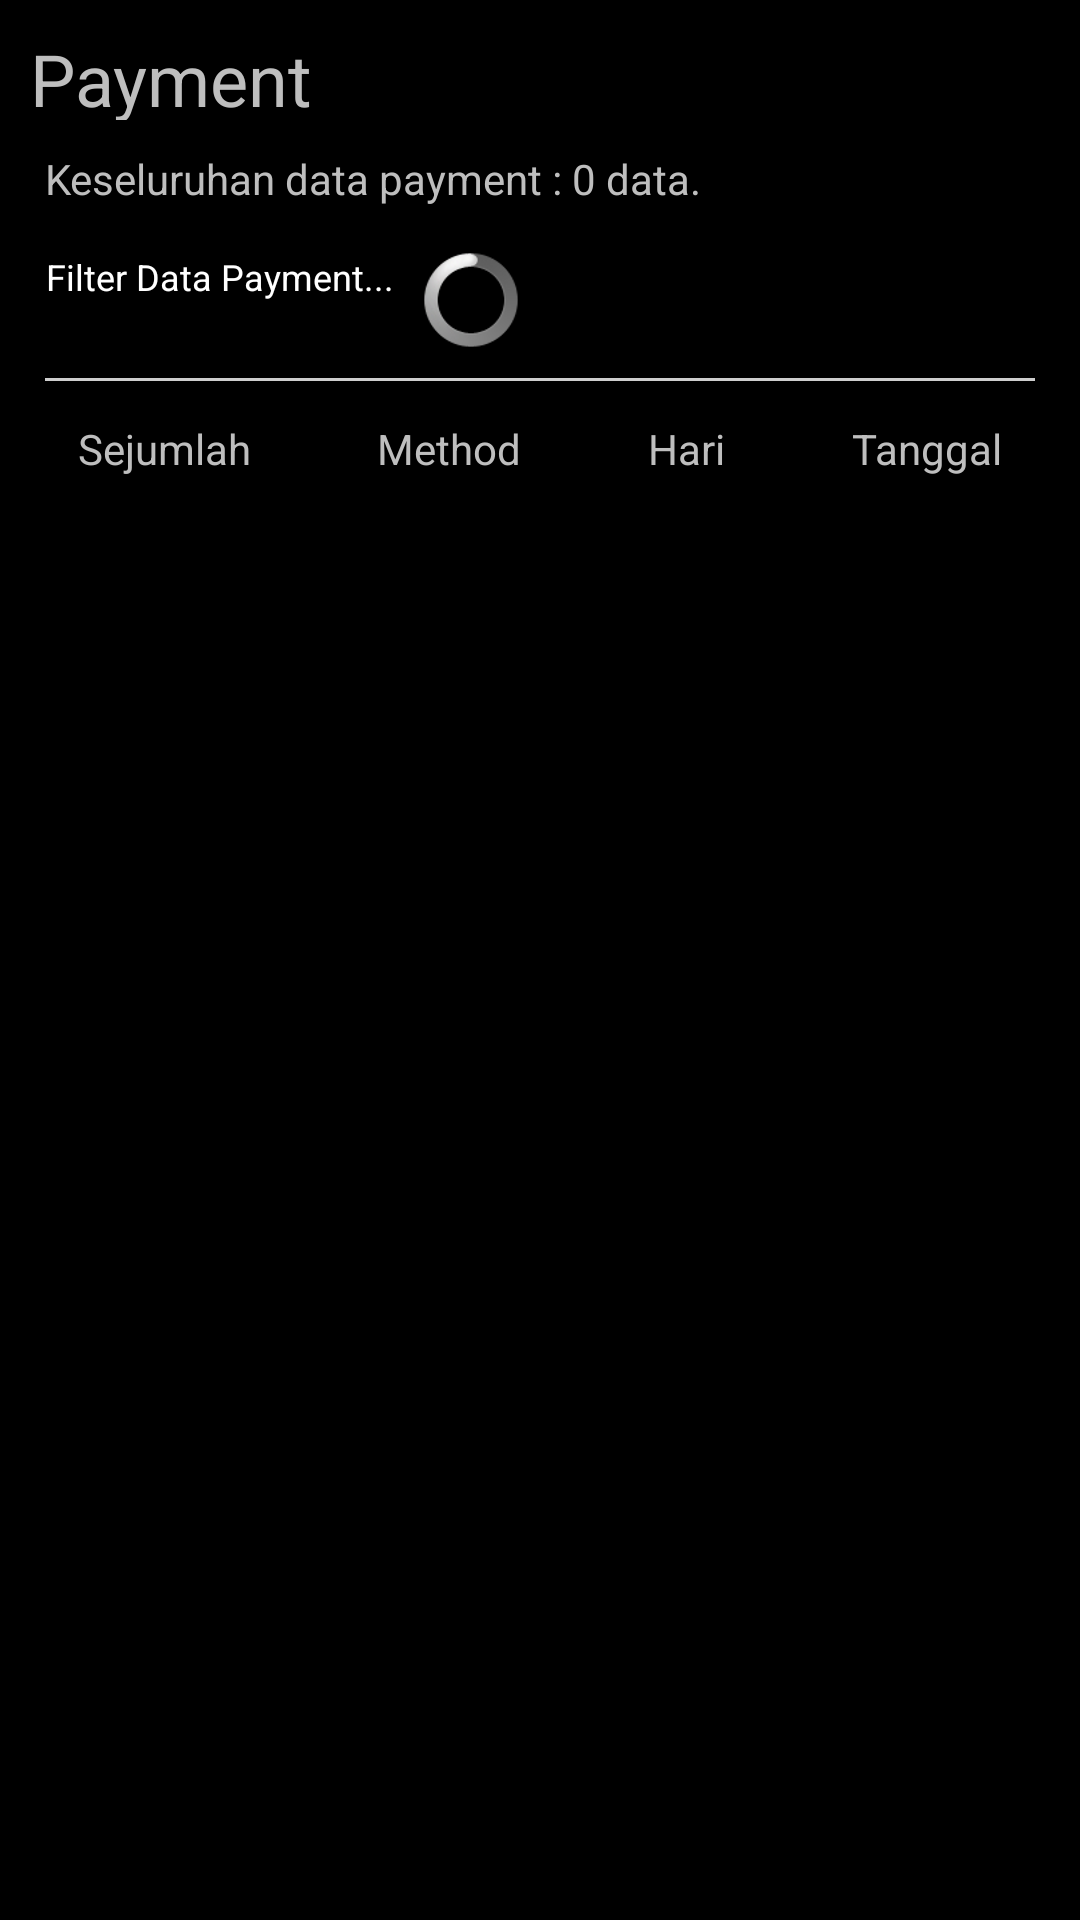

Produce the Android XML layout that renders to this screen, including the resource entries it uses.
<!-- AndroidManifest.xml: application theme AppTheme -->
<!-- res/layout/activity_payment.xml -->
<?xml version="1.0" encoding="utf-8"?>
<LinearLayout xmlns:android="http://schemas.android.com/apk/res/android"
    xmlns:app="http://schemas.android.com/apk/res-auto"
    xmlns:tools="http://schemas.android.com/tools"
    android:layout_width="match_parent"
    android:layout_height="match_parent"
    android:orientation="vertical"
    tools:context=".PaymentActivity">

    <LinearLayout
        android:layout_width="match_parent"
        android:layout_height="50dp"
        android:orientation="horizontal"
        android:padding="10dp">

        <TextView
            android:layout_width="wrap_content"
            android:layout_height="wrap_content"
            android:layout_weight="1"
            android:text="@string/text_title_payment"
            android:textSize="24sp" />
    </LinearLayout>

    <LinearLayout
        android:layout_width="match_parent"
        android:layout_height="wrap_content"
        android:layout_marginBottom="5dp"
        android:orientation="vertical"
        android:paddingLeft="15dp"
        android:paddingRight="15dp">

        <TextView
            android:id="@+id/textViewKeseluruhanDataPayment"
            android:layout_width="match_parent"
            android:layout_height="wrap_content"
            android:layout_weight="1"
            android:text="@string/text_label_payment_total" />


        <LinearLayout
            android:layout_width="match_parent"
            android:layout_height="wrap_content"
            android:layout_weight="1"
            android:orientation="horizontal">

            <Button
                android:id="@+id/buttonPaymentFilter"
                android:layout_width="wrap_content"
                android:layout_height="wrap_content"
                android:layout_marginTop="15dp"
                android:background="@drawable/round_buttons"
                android:gravity="center"
                android:onClick="showFilterPayment"
                android:text="@string/text_button_payment_filter"
                android:textColor="@android:color/background_light"
                android:textSize="12sp" />

            <Button
                android:id="@+id/buttonPaymentRefresh"
                android:layout_width="32dp"
                android:layout_height="32dp"
                android:layout_marginLeft="10dp"
                android:layout_marginTop="15dp"
                android:background="?android:attr/selectableItemBackground"
                android:foreground="@drawable/refresh"
                android:gravity="center"
                android:onClick="refreshData"
                android:textSize="12sp"
                android:visibility="gone" />

            <ProgressBar
                android:id="@+id/progressBarPayment"
                style="?android:attr/progressBarStyle"
                android:layout_width="32dp"
                android:layout_height="32dp"
                android:layout_marginLeft="10dp"
                android:layout_marginTop="15dp" />
        </LinearLayout>

        <View
            android:id="@+id/view2"
            style="@style/HorizontalLine"
            android:layout_width="match_parent"
            android:layout_height="1dp"
            android:layout_marginTop="10dp"
            android:layout_weight="1" />
    </LinearLayout>

    <TableLayout
        android:id="@+id/tableLayoutPayment"
        android:layout_width="match_parent"
        android:layout_height="match_parent">

        <TableRow
            android:layout_width="match_parent"
            android:layout_height="match_parent"
            android:padding="5dp">

            <TextView
                android:layout_width="wrap_content"
                android:layout_height="wrap_content"
                android:layout_weight="1"
                android:gravity="center"
                android:text="@string/text_label_filter_amount_payment" />

            <TextView
                android:layout_width="wrap_content"
                android:layout_height="wrap_content"
                android:layout_weight="1"
                android:gravity="center"
                android:text="@string/text_label_filter_method_payment" />

            <TextView
                android:id="@+id/textView9"
                android:layout_width="wrap_content"
                android:layout_height="wrap_content"
                android:layout_weight="1"
                android:gravity="center"
                android:text="@string/text_label_hari" />

            <TextView
                android:layout_width="wrap_content"
                android:layout_height="wrap_content"
                android:layout_weight="1"
                android:gravity="center"
                android:text="@string/text_label_filter_date_payment" />

        </TableRow>

    </TableLayout>
</LinearLayout>
<!-- resources referenced by this layout -->
<resources>
  <string name="text_button_payment_filter">Filter Data Payment...</string>
  <string name="text_label_filter_amount_payment">Sejumlah</string>
  <string name="text_label_filter_date_payment">Tanggal</string>
  <string name="text_label_filter_method_payment">Method</string>
  <string name="text_label_hari">Hari</string>
  <string name="text_label_payment_total">Keseluruhan data payment : 0 data.</string>
  <string name="text_title_payment">Payment</string>
  <style name="HorizontalLine">
          <item name="android:layout_width">fill_parent</item>
          <item name="android:layout_height">1dp</item>
          <item name="android:background">@color/grey</item>
          <item name="android:layout_marginTop">2dp</item>
          <item name="android:layout_marginBottom">3dp</item>
      </style>
  <style name="AppTheme" parent="Theme.NoTitle">
          
  
      </style>
  <color name="grey">#cecece</color>
  <style name="Theme.NoTitle" parent="@android:style/Theme.NoTitleBar">
  
      </style>
</resources>
